Run: headless pygame with SDL's dummy video driver; simulated clock (each Clock.tick advances the game by its frame time, no real sleeping); random seed 0; keys injected as events and as key.get_pressed() state; no mouse input.
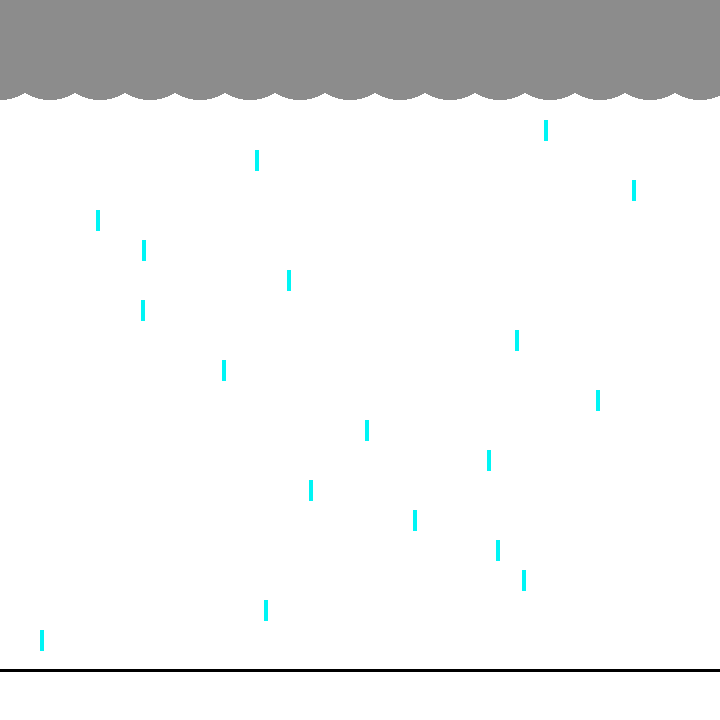
Frame 1 of 4 · flips 1–60 · no input
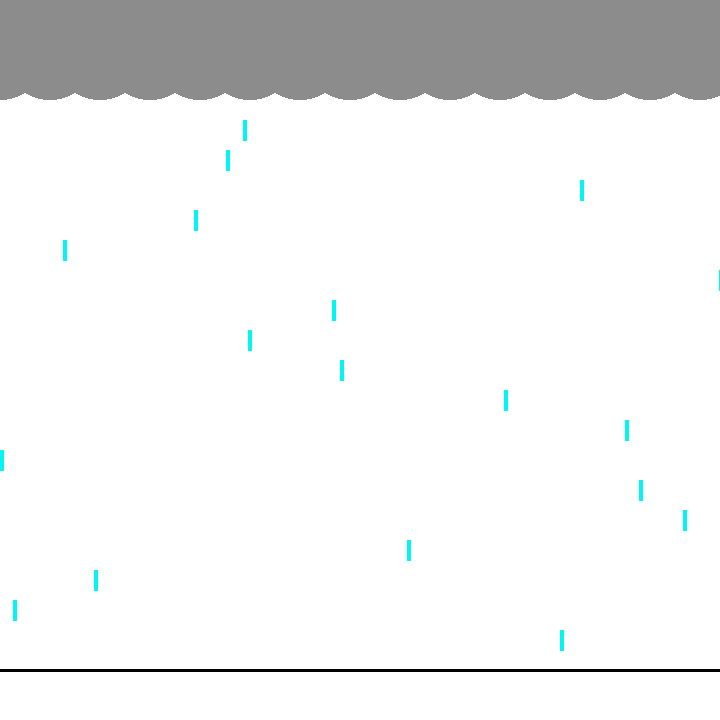
Frame 2 of 4 · flips 61–180 · tapped SPACE, RETURN · held RIGHT (→), D
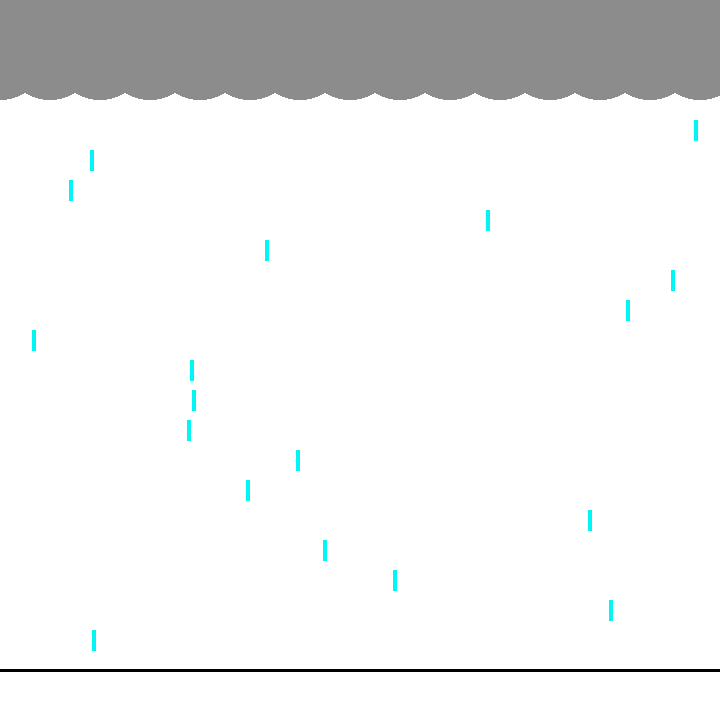
Frame 3 of 4 · flips 181–300 · held DOWN (↓), S
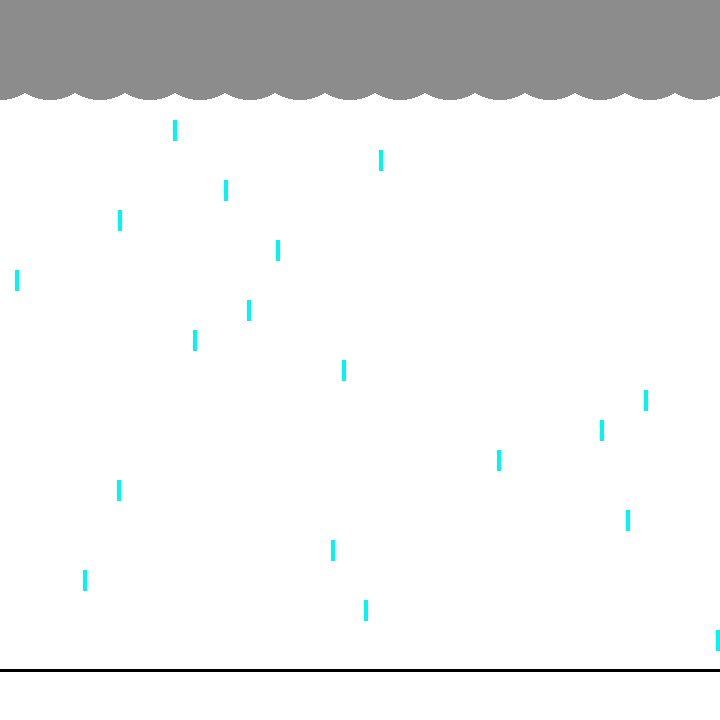
Frame 4 of 4 · flips 301–420 · held LEFT (←), A, UP (↑), W

The pygame program that drew these frames:

import pygame
import random
pygame.init()

width, height = 720, 720
screen = pygame.display.set_mode(( width, height))

running = True

#colours
red = (255, 0, 0)
green = (0, 170, 0)
blue = (0, 0, 255)
orange = (200, 145, 0)
magenta = (255, 0, 255)
white = (255, 255, 255)
black = (0, 0, 0)
grey = (140, 140, 140)
dark_grey = (70, 70, 70)
cyan = (0, 245, 245)
yellow = (255, 255, 0)

#rain drops
count = 0
j = 0
drops = []
x, y = [random.randint(0, width)], [100]
speed = 10

while running:
	screen.fill(white)
	for event in pygame.event.get():
		if event.type == pygame.QUIT:
			running = False

	#border
	pygame.draw.line(screen, black, (0, height), (width, height), 2)
	
	#ground
	pygame.draw.line(screen, black, (0, height-50), (width, height-50), 3)
	
	#cloud
	pygame.draw.rect(screen, grey, (0, 0, width, 50))
	z = 0
	for i in range(15):
		pygame.draw.circle(screen, grey, (z, 50), 50)
		z += 50
		
	#rain drops
	if j%3 == 0:
		count += 1
		x.append(random.randint(0, width))
		y.append(100)
		
	for i in range(count):
		if y[i]+20 <= height-50:
			pygame.draw.line(screen, cyan, (x[i], y[i]), (x[i], y[i]+20), 4)
			y[i] += speed

	j += 1
	pygame.display.flip()

pygame.quit()
